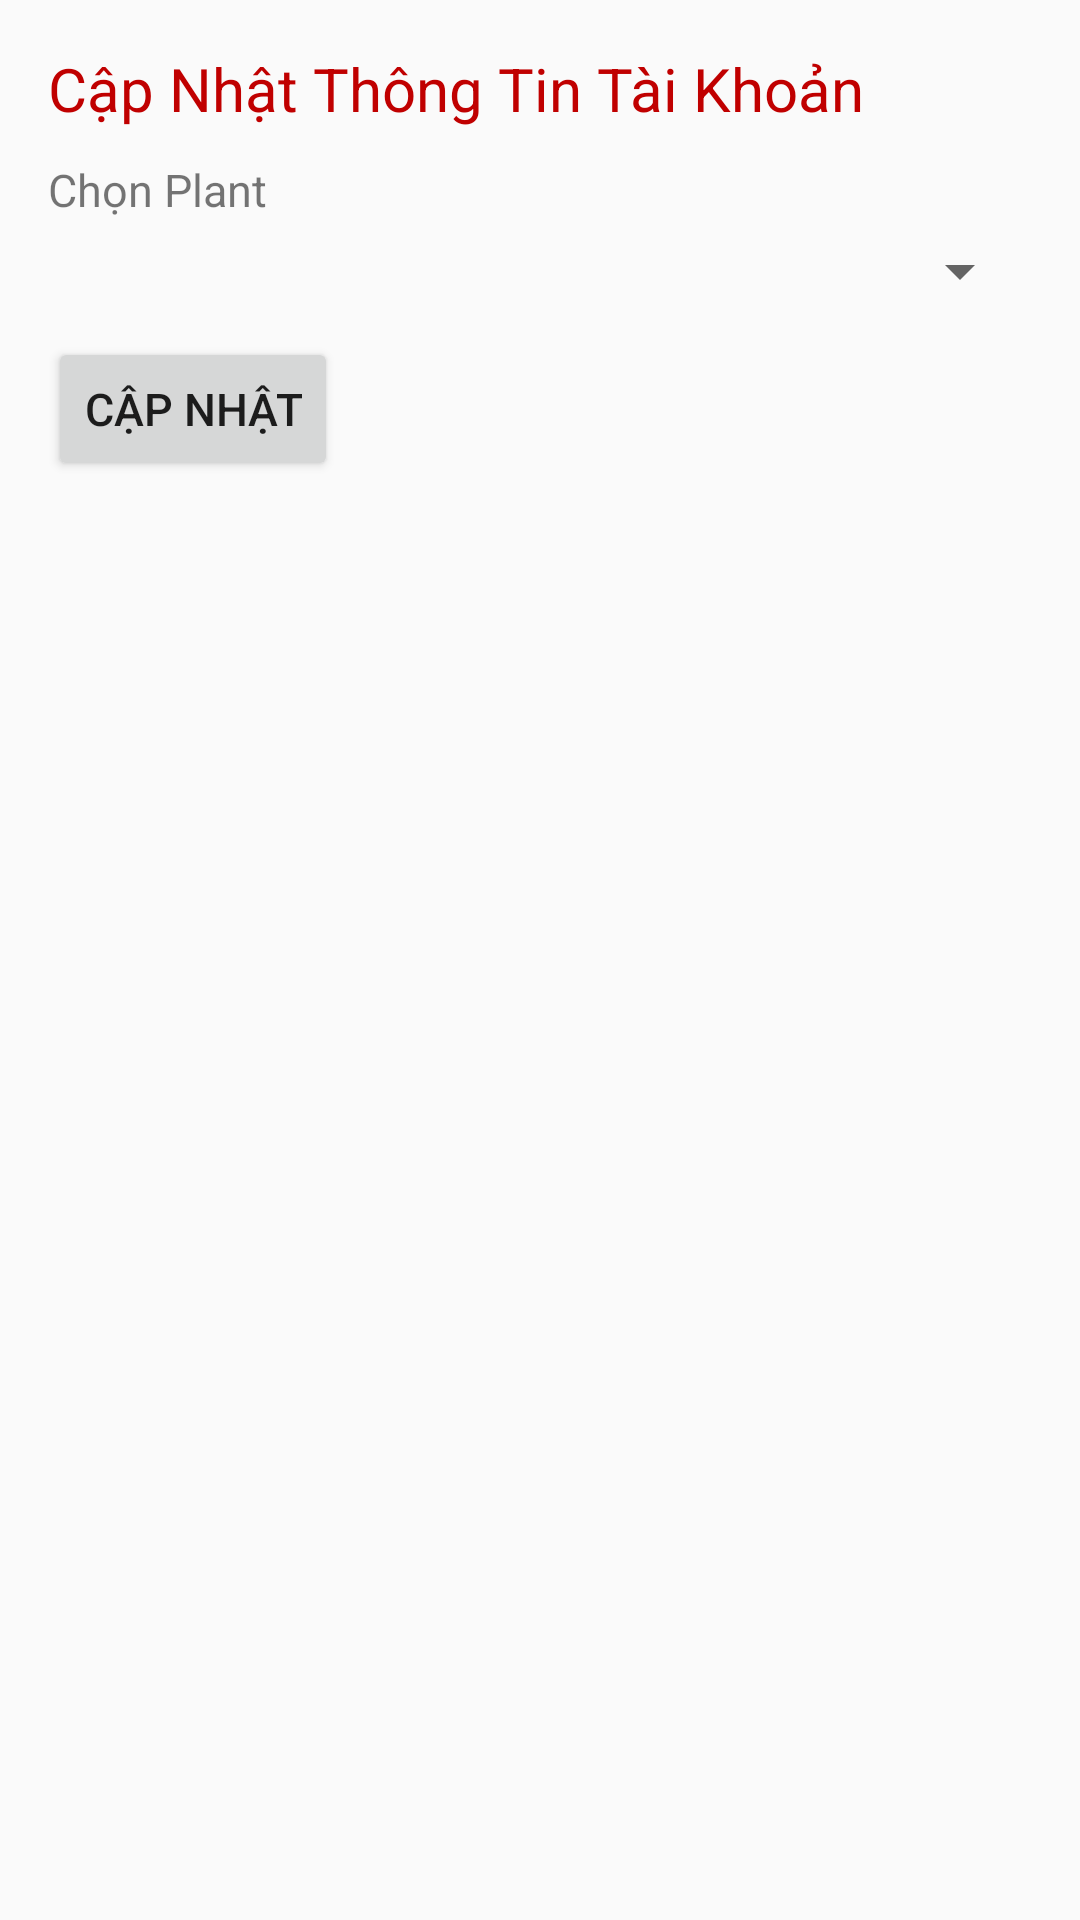

Produce the Android XML layout that renders to this screen, including the resource entries it uses.
<!-- AndroidManifest.xml: application theme AppTheme -->
<!-- res/layout/activity_addition_sign_up_info.xml -->
<?xml version="1.0" encoding="utf-8"?>
<RelativeLayout xmlns:android="http://schemas.android.com/apk/res/android"
    xmlns:app="http://schemas.android.com/apk/res-auto"
    xmlns:tools="http://schemas.android.com/tools"
    android:layout_width="match_parent"
    android:layout_height="match_parent"
    tools:context=".AdditionSignUpInfoActivity">

    <LinearLayout
        android:layout_height="match_parent"
        android:layout_width="match_parent"
        android:orientation="vertical"
        android:padding="16dp">

        <TextView
            android:layout_width="wrap_content"
            android:layout_height="wrap_content"
            android:text="Cập Nhật Thông Tin Tài Khoản"
            android:textColor="#c00000"
            android:textSize="20sp" />

        <TextView
            android:layout_width="wrap_content"
            android:layout_height="wrap_content"
            android:text="Chọn Plant"
            android:layout_marginTop="10dp"
            android:textSize="15sp" />

        <android.support.v7.widget.AppCompatSpinner
            android:layout_width="match_parent"
            android:layout_height="wrap_content"
            android:id="@+id/plant_spinner"
            android:layout_marginTop="5dp" />

        <Button
            android:layout_width="wrap_content"
            android:layout_height="wrap_content"
            android:text="Cập Nhật"
            android:id="@+id/btn_save"
            android:layout_marginTop="10dp"
            android:textSize="15sp" />

    </LinearLayout>

    <ProgressBar
        android:layout_width="wrap_content"
        android:layout_height="wrap_content"
        android:layout_centerInParent="true"
        android:visibility="gone"
        android:id="@+id/progress"/>

</RelativeLayout>
<!-- resources referenced by this layout -->
<resources>
  <style name="AppTheme" parent="Theme.AppCompat.Light.NoActionBar">
          
          <item name="colorPrimary">@color/colorPrimary</item>
          <item name="colorPrimaryDark">@color/colorPrimaryDark</item>
          <item name="colorAccent">@color/colorAccent</item>
          <item name="preferenceTheme">@style/AppPreferenceTheme</item>
      </style>
  <color name="colorPrimary">#3F51B5</color>
  <color name="colorPrimaryDark">#000000</color>
  <color name="colorAccent">#c00000</color>
  <style name="AppPreferenceTheme" parent="@style/PreferenceThemeOverlay.v14.Material">
          <item name="preferenceFragmentCompatStyle">
              @style/AppPreferenceFragmentCompatStyle
          </item>
      </style>
  <style name="AppPreferenceFragmentCompatStyle" parent="@style/PreferenceFragment.Material">
          <item name="android:layout">@layout/pref_screen</item>
      </style>
</resources>
